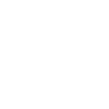
t = 0.00 s
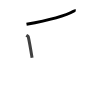
t = 1.75 s
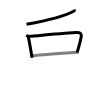
t = 3.50 s
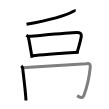
t = 5.50 s
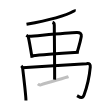
t = 7.25 s
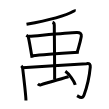
t = 9.00 s

The animated SVG that drew these frames (rendered in a browser with its animation timeline set to each time). Animation: 9 SMIL elements (animate=9); one cycle of 9.00 s.

<svg width="109px" height="109px" viewBox="0 0 px 109px" xmlns="http://www.w3.org/2000/svg" xmlns:xlink="http://www.w3.org/1999/xlink" xml:space="preserve" version="1.1"  baseProfile="full">
<path d="M74.21,9.5c0.12,0.37,0.49,1.07-0.25,1.49c-9.13,5.25-23.64,9.07-47.45,13.3" style="fill:none;stroke:black;stroke-width:3;opacity:0">
  <animate attributeType="CSS" attributeName="opacity" from="0" to="1" begin="0s" dur="1s" repeatCount="0" fill="freeze" />
</path>
<path d="M26.32,35.24c0.81,0.52,1.84,0.91,1.99,1.6c1.1,4.96,2.22,11.49,3.76,20.88" style="fill:none;stroke:black;stroke-width:3;opacity:0">
  <animate attributeType="CSS" attributeName="opacity" from="0" to="1" begin="1s" dur="1s" repeatCount="0" fill="freeze" />
</path>
<path d="M28.91,36.35c12.3-0.99,38.83-3.41,47.73-3.79c3.47-0.15,5.11,1.19,4.64,3.9c-0.97,5.61-1.74,7.53-4.13,15.98" style="fill:none;stroke:black;stroke-width:3;opacity:0">
  <animate attributeType="CSS" attributeName="opacity" from="0" to="1" begin="2s" dur="1s" repeatCount="0" fill="freeze" />
</path>
<path d="M32.52,55.72c9.9-1,32.36-2.53,46.21-3.46" style="fill:none;stroke:black;stroke-width:3;opacity:0">
  <animate attributeType="CSS" attributeName="opacity" from="0" to="1" begin="3s" dur="1s" repeatCount="0" fill="freeze" />
</path>
<path d="M21.25,65.91c0.72,0.61,1.32,1.58,1.46,2.69c0.79,6.65,3.24,30.06,3.24,31.9" style="fill:none;stroke:black;stroke-width:3;opacity:0">
  <animate attributeType="CSS" attributeName="opacity" from="0" to="1" begin="4s" dur="1s" repeatCount="0" fill="freeze" />
</path>
<path d="M22.21,67.63c9.1-0.49,62.53-3.71,64.32-3.95c3.22-0.43,3.95,1.07,3.73,3.47C89.25,78,87,87,84.03,94.94c-1.59,4.24-4.07,2.33-6.94,0.73" style="fill:none;stroke:black;stroke-width:3;opacity:0">
  <animate attributeType="CSS" attributeName="opacity" from="0" to="1" begin="5s" dur="1s" repeatCount="0" fill="freeze" />
</path>
<path d="M52.52,22.25c0.99,0.38,1.78,2.18,1.78,2.96c0,5.04,0.5,49.72,0.3,54.44" style="fill:none;stroke:black;stroke-width:3;opacity:0">
  <animate attributeType="CSS" attributeName="opacity" from="0" to="1" begin="6s" dur="1s" repeatCount="0" fill="freeze" />
</path>
<path d="M37.92,83.92c0.71,0.7,2.14,1.13,2.83,0.9c6.99-2.32,25.65-7.43,27.76-8.31" style="fill:none;stroke:black;stroke-width:3;opacity:0">
  <animate attributeType="CSS" attributeName="opacity" from="0" to="1" begin="7s" dur="1s" repeatCount="0" fill="freeze" />
</path>
<path d="M65.34,71.2c3.5,2.41,9.05,9.91,9.93,13.66" style="fill:none;stroke:black;stroke-width:3;opacity:0">
  <animate attributeType="CSS" attributeName="opacity" from="0" to="1" begin="8s" dur="1s" repeatCount="0" fill="freeze" />
</path>
</svg>
